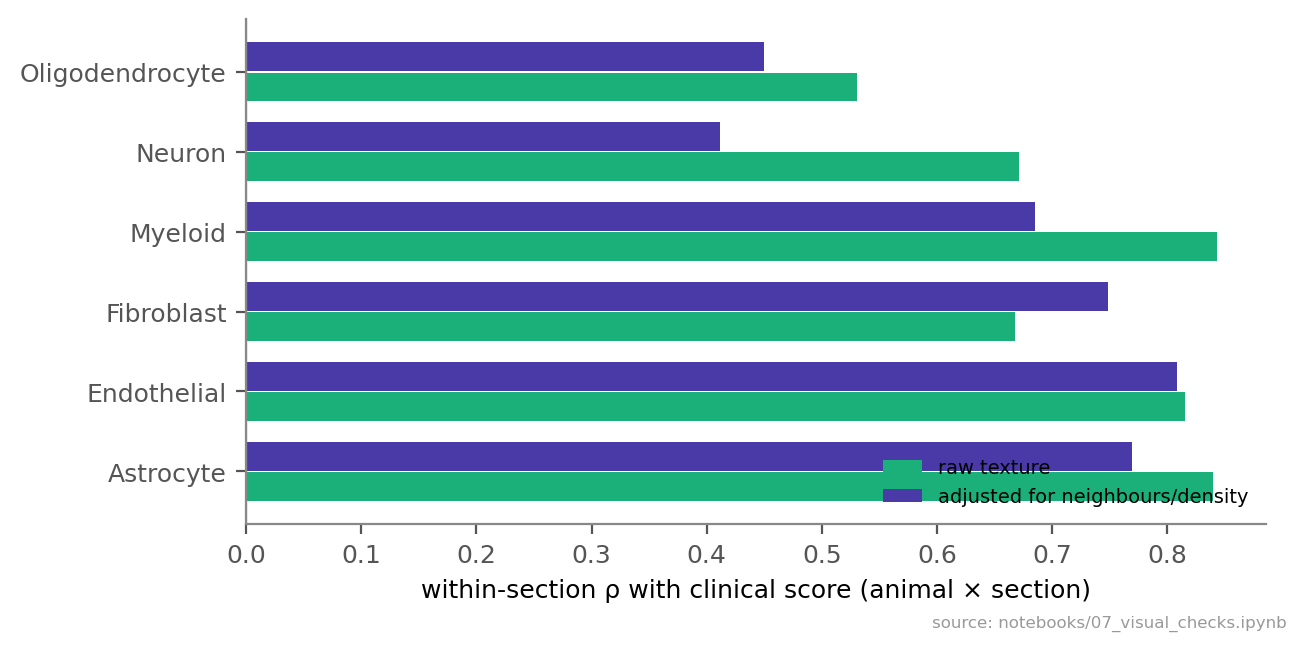

Values plotted in this chart, from the file beside it:
cell_type, version, rho_all, rho_within_section
Myeloid, raw texture, 0.7552, 0.8436
Myeloid, adjusted for neighbours/density, 0.6758, 0.6854
Astrocyte, raw texture, 0.7174, 0.8401
Astrocyte, adjusted for neighbours/density, 0.5447, 0.7698
Endothelial, raw texture, 0.6972, 0.8155
Endothelial, adjusted for neighbours/density, 0.4412, 0.8084
Fibroblast, raw texture, 0.6933, 0.6678
Fibroblast, adjusted for neighbours/density, 0.5116, 0.7487
Oligodendrocyte, raw texture, 0.4988, 0.5308
Oligodendrocyte, adjusted for neighbours/density, 0.3797, 0.4499
Neuron, raw texture, 0.3715, 0.6714
Neuron, adjusted for neighbours/density, 0.4509, 0.4113
